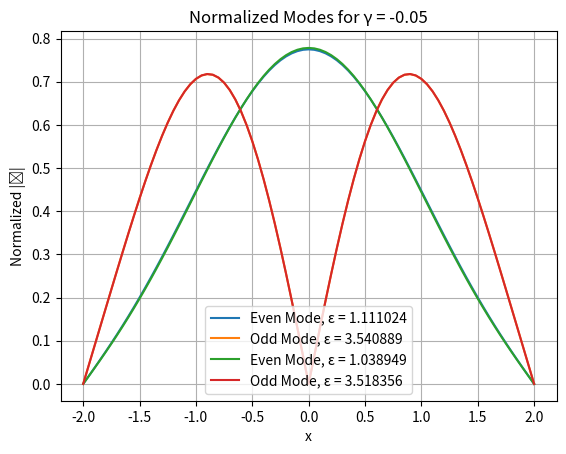

This chart was generated by the following Python code:
import numpy as np
from scipy.integrate import solve_ivp
from scipy.optimize import root_scalar
import matplotlib.pyplot as plt

# Parameters
L = 2
K = 1
xspan = np.linspace(0, L, 41)  # From 0 to L with 41 points (step size 0.1)
gammas = [0.05, -0.05]  # Gamma values
modes = ['even', 'odd']  # Modes to compute

def nonlinear_ode(x, y, gamma, epsilon):
    """
    Defines the nonlinear differential equation.
    """
    y1, y2 = y
    dy1dx = y2
    dy2dx = - (epsilon - gamma * np.abs(y1)**2 - K * x**2) * y1
    return [dy1dx, dy2dx]

def shoot(gamma, mode, epsilon_guess):
    """
    Performs the shooting method to find the eigenvalue epsilon.
    """
    # Initial conditions based on mode
    if mode == 'even':
        y0 = [1.0, 0.0]  # y(0) = 1, y'(0) = 0
    elif mode == 'odd':
        y0 = [0.0, 1.0]  # y(0) = 0, y'(0) = 1
    else:
        raise ValueError("Mode must be 'even' or 'odd'.")

    # Objective function for root finding
    def objective(epsilon):
        sol = solve_ivp(
            nonlinear_ode, [0, L], y0, args=(gamma, epsilon),
            t_eval=xspan, rtol=1e-6, atol=1e-8
        )
        y_end = sol.y[0, -1]  # y at x = L
        return y_end

    # Find epsilon using root finding
    sol = root_scalar(
        objective, bracket=[epsilon_guess - 5, epsilon_guess + 5],
        method='bisect', xtol=1e-6
    )

    if not sol.converged:
        raise RuntimeError("Root finding did not converge.")

    epsilon_found = sol.root

    # Solve ODE with found epsilon
    sol = solve_ivp(
        nonlinear_ode, [0, L], y0, args=(gamma, epsilon_found),
        t_eval=xspan, rtol=1e-6, atol=1e-8
    )

    # Construct full solution using symmetry
    if mode == 'even':
        x_full = np.concatenate((-sol.t[::-1], sol.t[1:]))
        y_full = np.concatenate((sol.y[0][::-1], sol.y[0][1:]))
    else:
        x_full = np.concatenate((-sol.t[::-1], sol.t[1:]))
        y_full = np.concatenate((-sol.y[0][::-1], sol.y[0][1:]))

    # Normalize the eigenfunction
    norm = np.trapz(np.abs(y_full)**2, x_full)
    y_normalized = np.abs(y_full) / np.sqrt(norm)

    return epsilon_found, x_full, y_normalized

# Main computation
for gamma in gammas:
    print(f"Computing for gamma = {gamma}")
    eigenvalues = []
    eigenfunctions = []

    for mode, epsilon_guess in zip(modes, [1.0, 4.0]):
        epsilon, x, y_norm = shoot(gamma, mode, epsilon_guess)
        eigenvalues.append(epsilon)
        eigenfunctions.append(y_norm)

        # Plotting the eigenfunction
        plt.plot(x, y_norm, label=f'{mode.capitalize()} Mode, ε = {epsilon:.6f}')

    plt.title(f'Normalized Modes for γ = {gamma}')
    plt.xlabel('x')
    plt.ylabel('Normalized |ϕ|')
    plt.legend()
    plt.grid(True)
    plt.show()

    # Save the eigenfunctions and eigenvalues
    eigenfunctions_matrix = np.column_stack(eigenfunctions)
    eigenvalues_vector = np.array(eigenvalues)

    print("Eigenvalues:", eigenvalues_vector)
    print("Eigenfunctions matrix shape:", eigenfunctions_matrix.shape)
